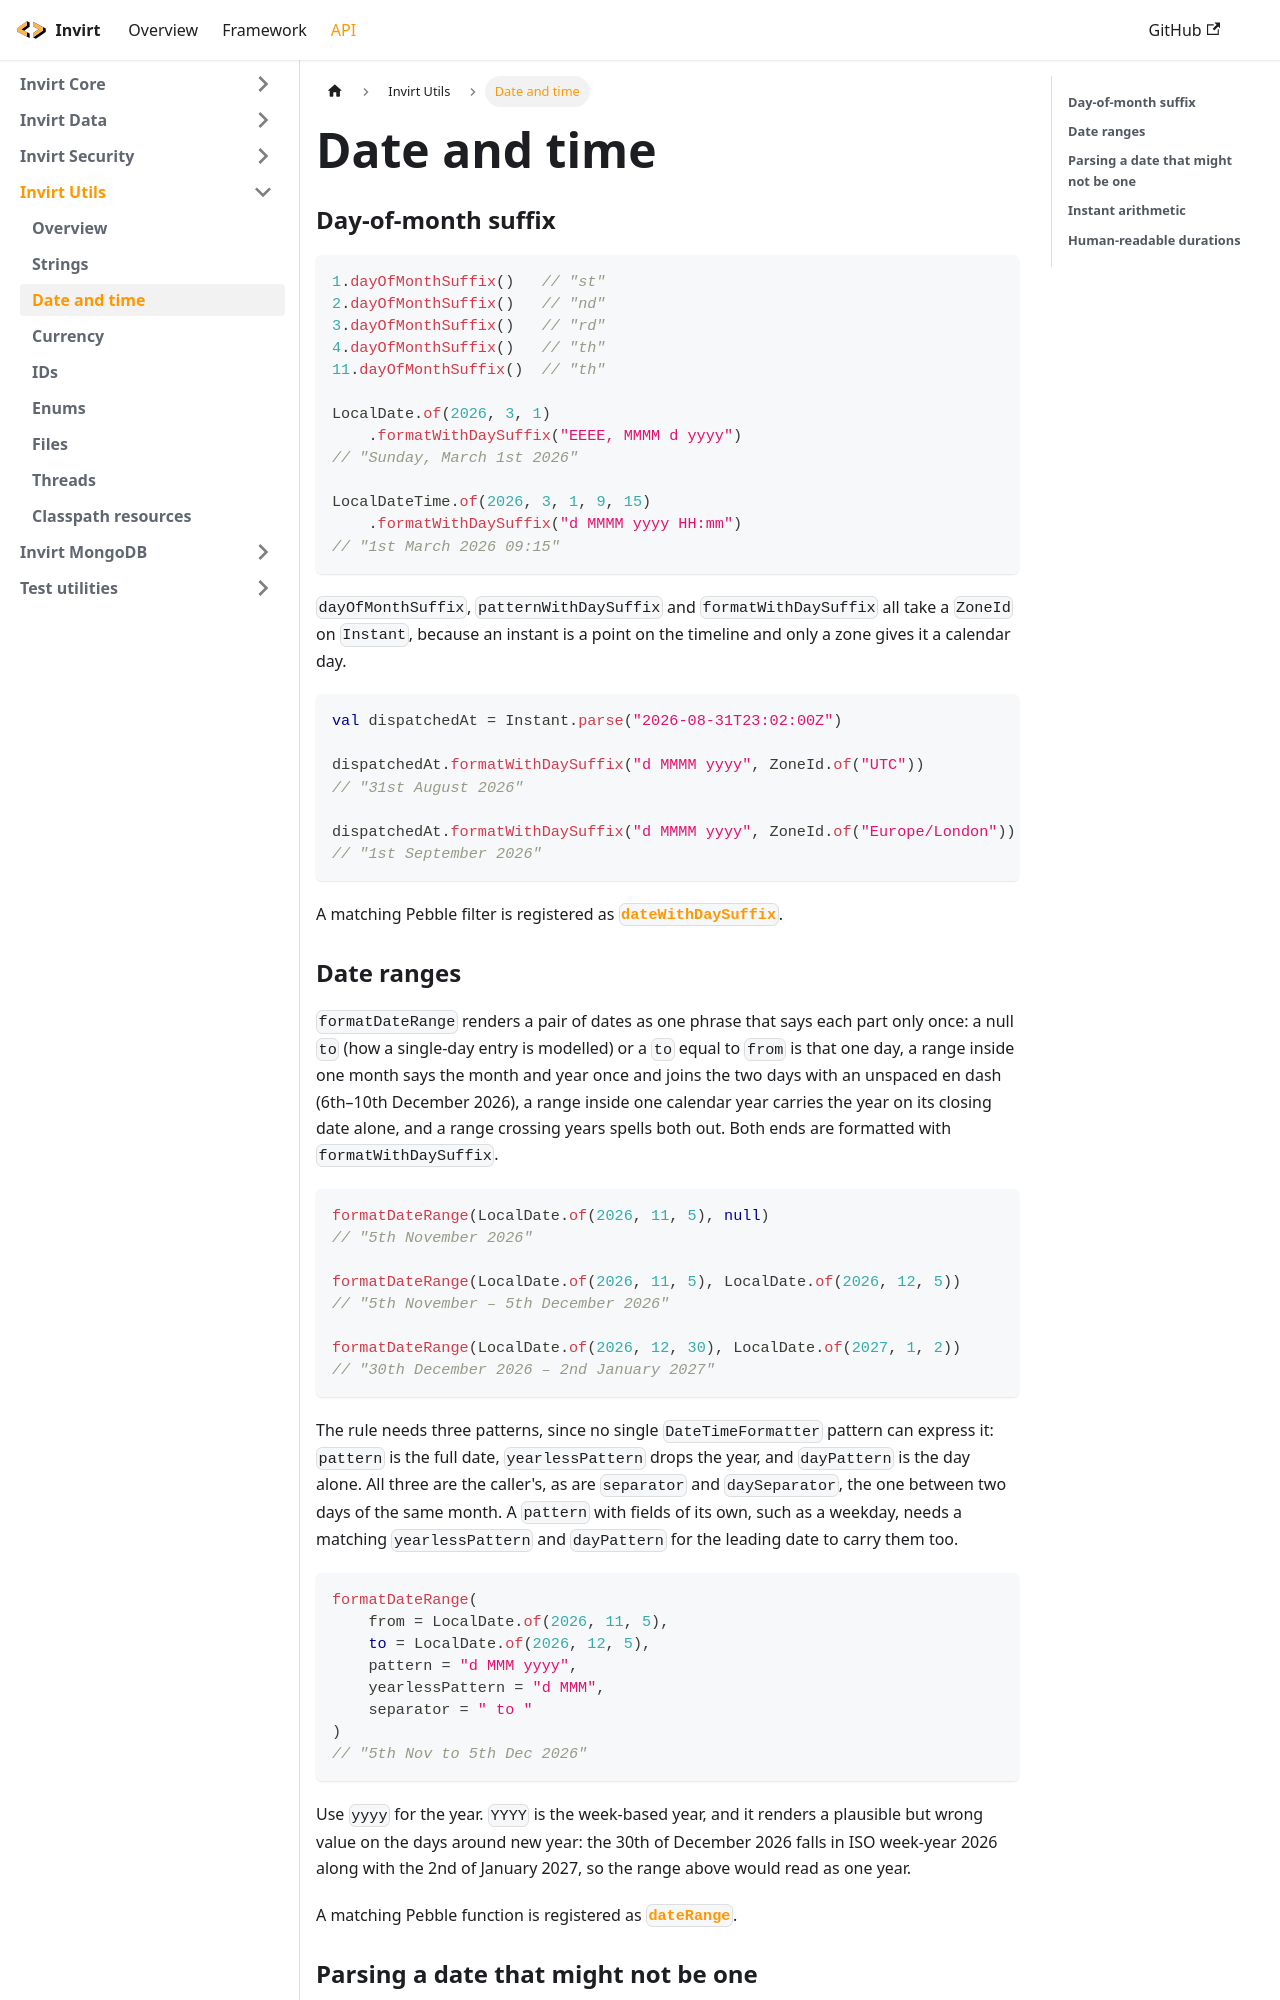

repository: resoluteworks/invirt · page: docs/api/invirt-utils/datetime/index.html · generator: docusaurus

---
sidebar_position: 3
---

# Date and time

### Day-of-month suffix
```kotlin
1.dayOfMonthSuffix()   // "st"
2.dayOfMonthSuffix()   // "nd"
3.dayOfMonthSuffix()   // "rd"
4.dayOfMonthSuffix()   // "th"
11.dayOfMonthSuffix()  // "th"

LocalDate.of(2026, 3, 1)
    .formatWithDaySuffix("EEEE, MMMM d yyyy")
// "Sunday, March 1st 2026"

LocalDateTime.of(2026, 3, 1, 9, 15)
    .formatWithDaySuffix("d MMMM yyyy HH:mm")
// "1st March 2026 09:15"
```

`dayOfMonthSuffix`, `patternWithDaySuffix` and `formatWithDaySuffix` all take a `ZoneId` on `Instant`,
because an instant is a point on the timeline and only a zone gives it a calendar day.

```kotlin
val dispatchedAt = Instant.parse("2026-08-31T23:02:00Z")

dispatchedAt.formatWithDaySuffix("d MMMM yyyy", ZoneId.of("UTC"))
// "31st August 2026"

dispatchedAt.formatWithDaySuffix("d MMMM yyyy", ZoneId.of("Europe/London"))
// "1st September 2026"
```

A matching Pebble filter is registered as
[`dateWithDaySuffix`](/docs/api/invirt-core/pebble-functions#datewithdaysuffix-filter).
